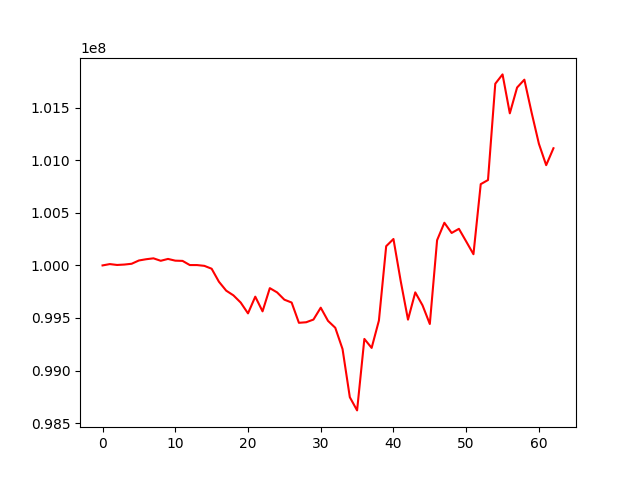

Data behind this chart, as committed beside it:
, 0
0, 100000000
1, 100012697
2, 100004345
3, 100008193
4, 100015759
5, 100046993
6, 100058906
7, 100067468
8, 100044083
9, 100061765
10, 100045342
11, 100043087
12, 100003398
13, 100003310
14, 99995887
15, 99968579
16, 99845054
17, 99760124
18, 99714999
19, 99646349
20, 99543720
21, 99702819
22, 99563067
23, 99783964
24, 99743373
25, 99674192
26, 99646929
27, 99454145
28, 99459379
29, 99484958
30, 99597991
31, 99472697
32, 99406792
33, 99204106
34, 98746444
35, 98620802
36, 99300743
37, 99215263
38, 99475415
39, 100182912
40, 100251391
41, 99849799
42, 99484227
43, 99743616
44, 99620065
45, 99442743
46, 100239807
47, 100405987
48, 100308708
49, 100348135
50, 100228134
51, 100106526
52, 100773124
53, 100812322
54, 101728310
55, 101817198
56, 101446859
57, 101692405
58, 101767049
59, 101452715
... 3 more rows
